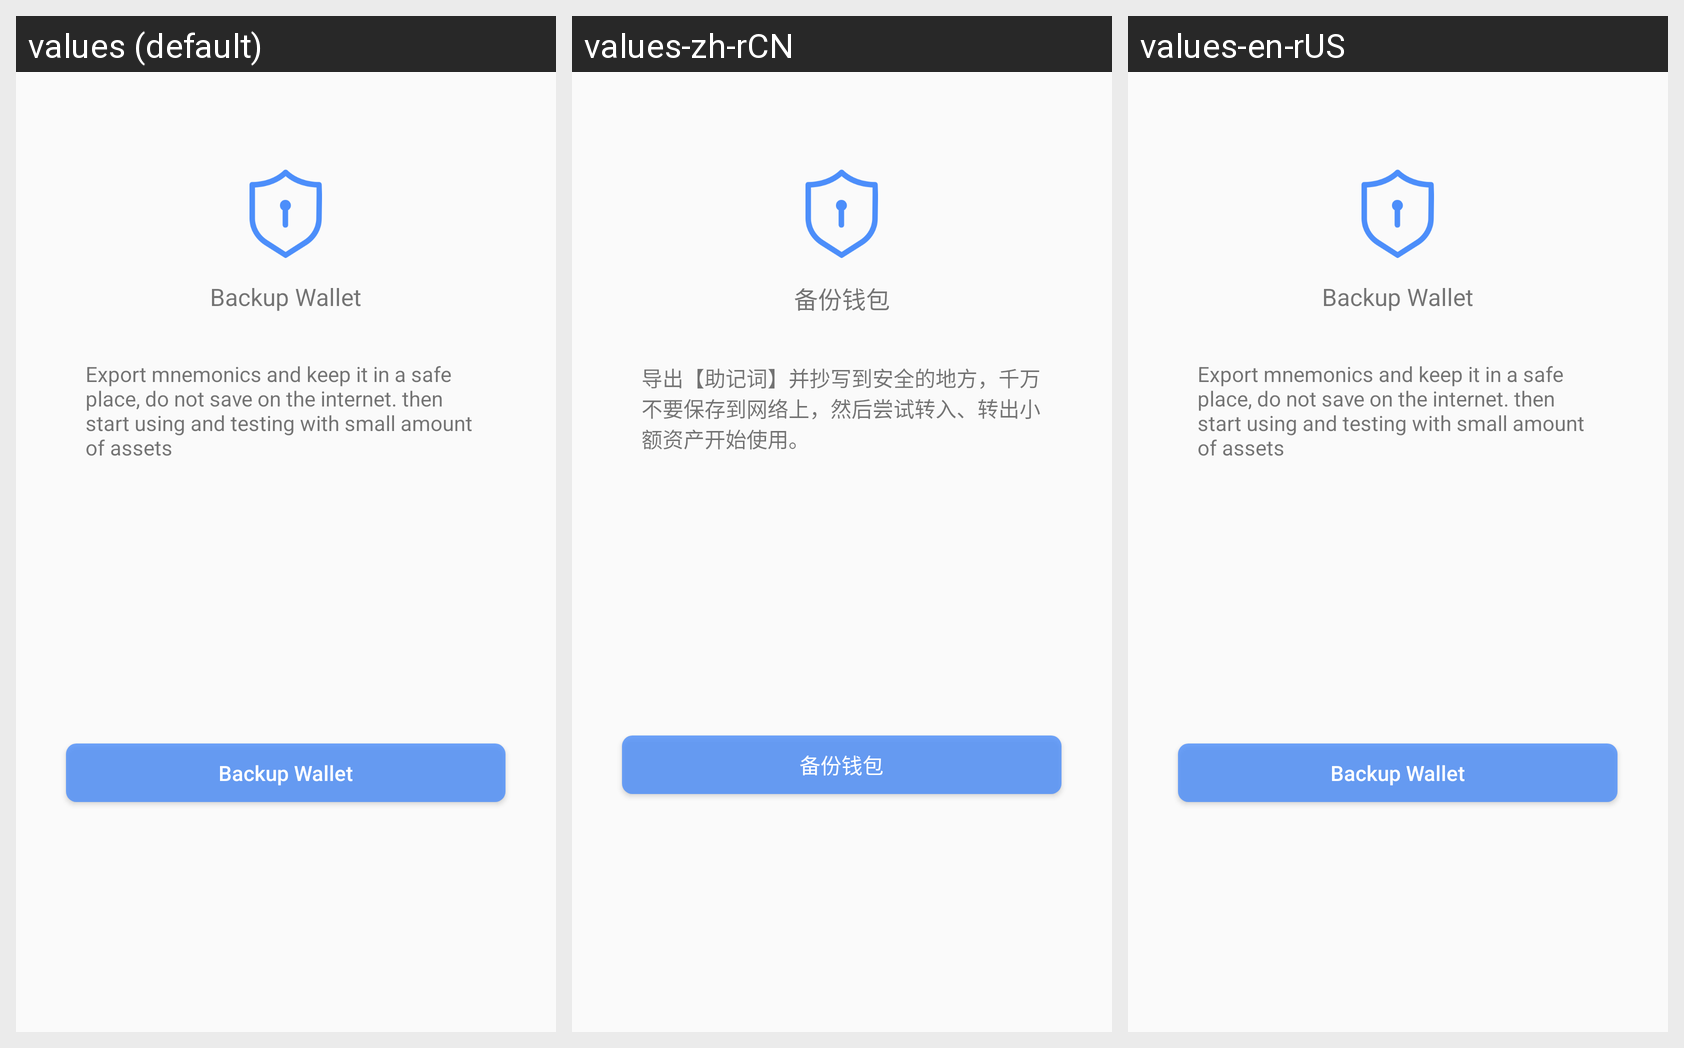

For this localized Android screen grid, give each drawn string resource with its value in every locale shown.
Android screen res/layout/fragment_backup.xml rendered under 3 locales, left to right: values (default), values-zh-rCN, values-en-rUS. Device: Nexus 5 (rendered at 1080×1920; each locale shown at half size, 540×960, under a caption strip naming it); theme AppTheme.
Strings drawn on this screen, with the default value and each locale's value (text and hints the layout hard-codes, and strings that could not be matched under every locale, appear in the picture but are not listed):

backup_wallet
  values: Backup Wallet
  values-zh-rCN: 备份钱包
  values-en-rUS: Backup Wallet

backup_detail
  values: Export mnemonics and keep it in a safe place, do not save on the internet. then start using and testing with small amount of assets
  values-zh-rCN: 导出【助记词】并抄写到安全的地方，千万不要保存到网络上，然后尝试转入、转出小额资产开始使用。
  values-en-rUS: Export mnemonics and keep it in a safe place, do not save on the internet. then start using and testing with small amount of assets
